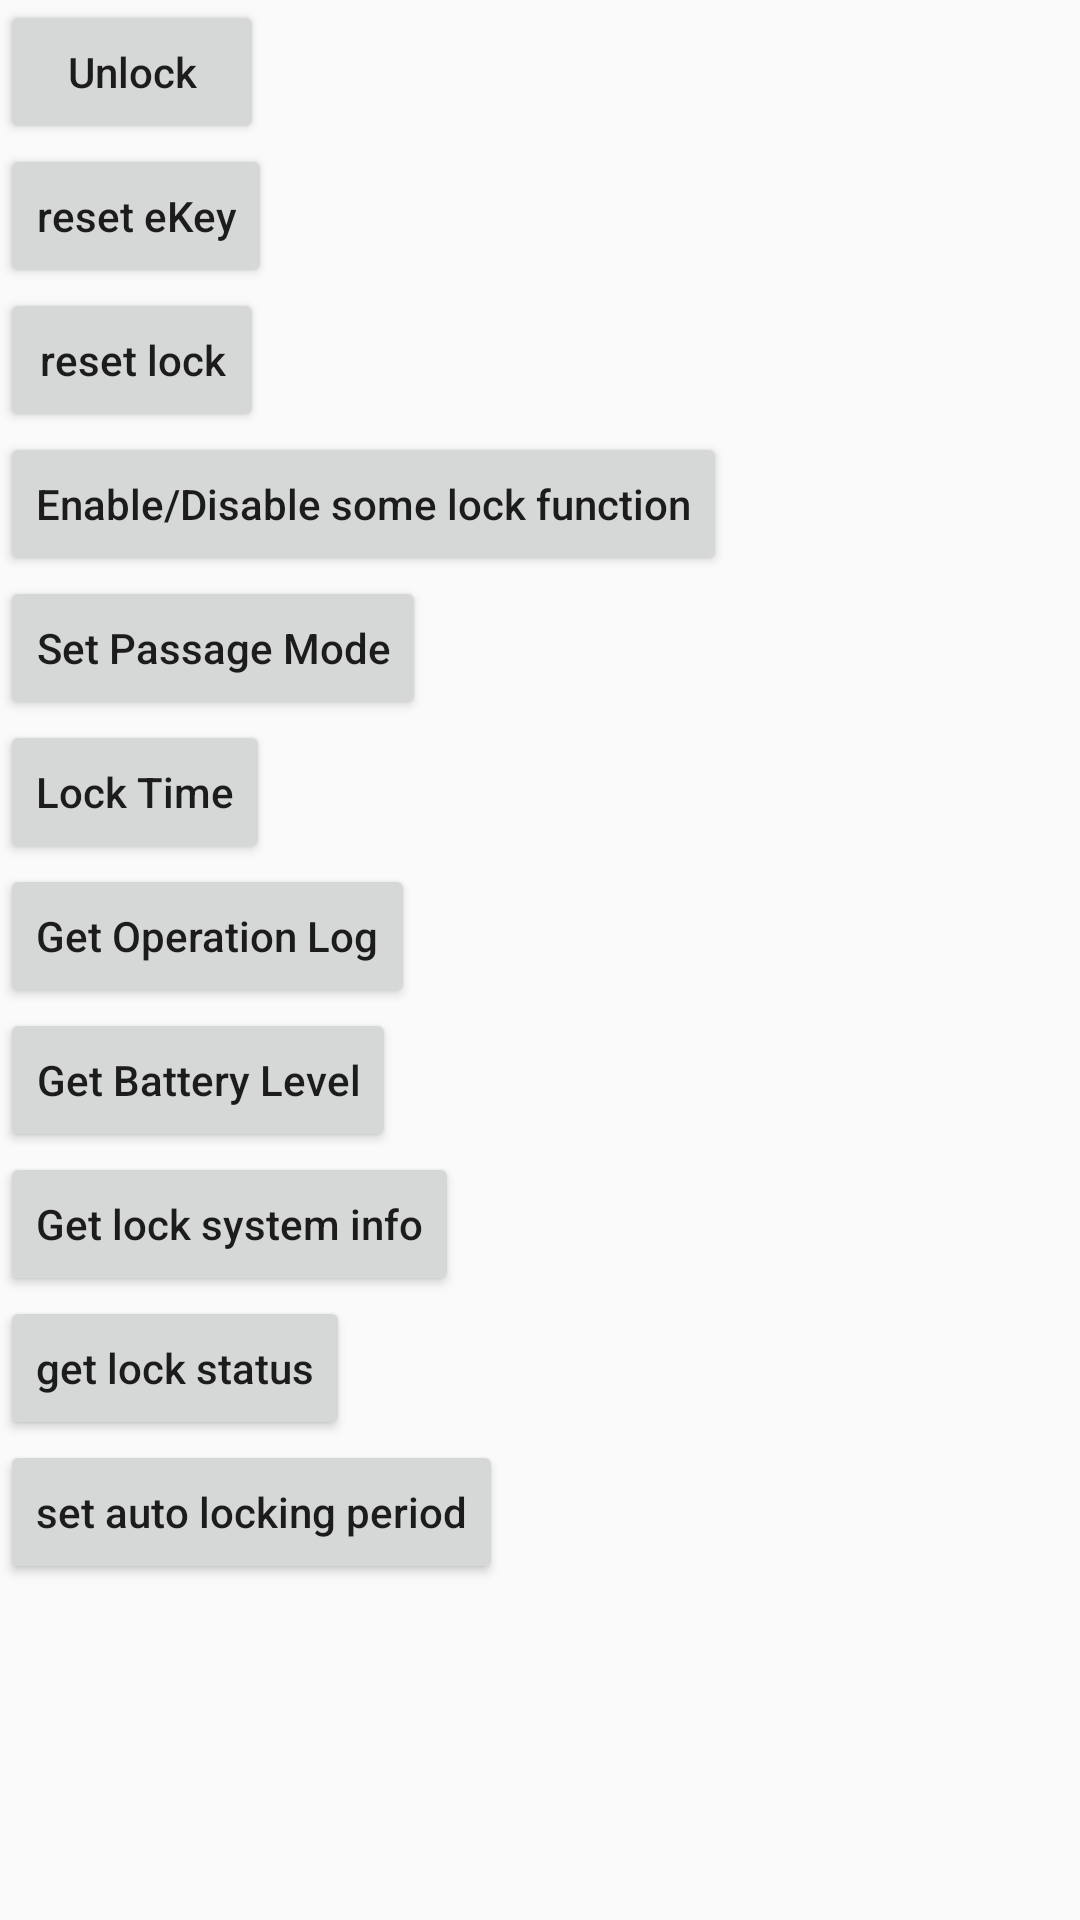

The Android layout XML behind this screen, and the referenced resources:
<!-- AndroidManifest.xml: application theme AppTheme -->
<!-- res/layout/activity_lock_api.xml -->
<?xml version="1.0" encoding="utf-8"?>
<layout>
    <androidx.core.widget.NestedScrollView
        xmlns:android="http://schemas.android.com/apk/res/android"
        xmlns:app="http://schemas.android.com/apk/res-auto"
        xmlns:tools="http://schemas.android.com/tools"
        android:layout_width="match_parent"
        android:layout_height="wrap_content">
        <LinearLayout
            android:layout_width="match_parent"
            android:layout_height="match_parent"
            android:orientation="vertical"
            >

            <Button
                android:layout_width="wrap_content"
                android:textAllCaps="false"
                android:layout_height="wrap_content"
                android:id="@+id/btn_unlock"
                android:text="@string/unlock"/>
            <Button
                android:layout_width="wrap_content"
                android:textAllCaps="false"
                android:layout_height="wrap_content"
                android:id="@+id/btn_reset_key"
                android:text="@string/reset_key"/>
            <Button
                android:layout_width="wrap_content"
                android:textAllCaps="false"
                android:layout_height="wrap_content"
                android:id="@+id/btn_reset_lock"
                android:text="@string/reset_lock"/>
            <Button
                android:layout_width="wrap_content"
                android:textAllCaps="false"
                android:layout_height="wrap_content"
                android:id="@+id/btn_lock_property"
                android:text="@string/config_feature"/>
            <Button
                android:layout_width="wrap_content"
                android:textAllCaps="false"
                android:layout_height="wrap_content"
                android:id="@+id/btn_passage_mode"
                android:text="@string/passageModeEnter"/>
            <Button
                android:layout_width="wrap_content"
                android:textAllCaps="false"
                android:layout_height="wrap_content"
                android:id="@+id/btn_time"
                android:text="@string/lockTimeAbout"/>
            <Button
                android:layout_width="wrap_content"
                android:textAllCaps="false"
                android:layout_height="wrap_content"
                android:id="@+id/btn_log"
                android:text="@string/get_log"/>
            <Button
                android:layout_width="wrap_content"
                android:textAllCaps="false"
                android:layout_height="wrap_content"
                android:id="@+id/btn_battery"
                android:text="@string/get_battery"/>
            <Button
                android:layout_width="wrap_content"
                android:textAllCaps="false"
                android:layout_height="wrap_content"
                android:id="@+id/btn_lock_info"
                android:text="@string/lock_system_info"/>
            <Button
                android:layout_width="wrap_content"
                android:textAllCaps="false"
                android:layout_height="wrap_content"
                android:id="@+id/btn_lock_status"
                android:text="@string/get_lock_status"/>
            <Button
                android:layout_width="wrap_content"
                android:textAllCaps="false"
                android:layout_height="wrap_content"
                android:id="@+id/btn_set_auto_lock_time"
                android:text="@string/set_auto_locking_time"/>

        </LinearLayout>
    </androidx.core.widget.NestedScrollView>

</layout>
<!-- resources referenced by this layout -->
<resources>
  <string name="config_feature">Enable/Disable some lock function</string>
  <string name="get_battery">Get Battery Level</string>
  <string name="get_lock_status">get lock status</string>
  <string name="get_log">Get Operation Log</string>
  <string name="lockTimeAbout">Lock Time</string>
  <string name="lock_system_info">Get lock system info</string>
  <string name="passageModeEnter">Set Passage Mode</string>
  <string name="reset_key">reset eKey</string>
  <string name="reset_lock">reset lock</string>
  <string name="set_auto_locking_time">set auto locking period</string>
  <string name="unlock">Unlock</string>
  <style name="AppTheme" parent="Theme.AppCompat.Light.DarkActionBar">
          
          <item name="colorPrimary">@color/colorPrimary</item>
          <item name="colorPrimaryDark">@color/colorPrimaryDark</item>
          <item name="colorAccent">@color/colorAccent</item>
      </style>
  <color name="colorPrimary">#008577</color>
  <color name="colorPrimaryDark">#00574B</color>
  <color name="colorAccent">#D81B60</color>
</resources>
